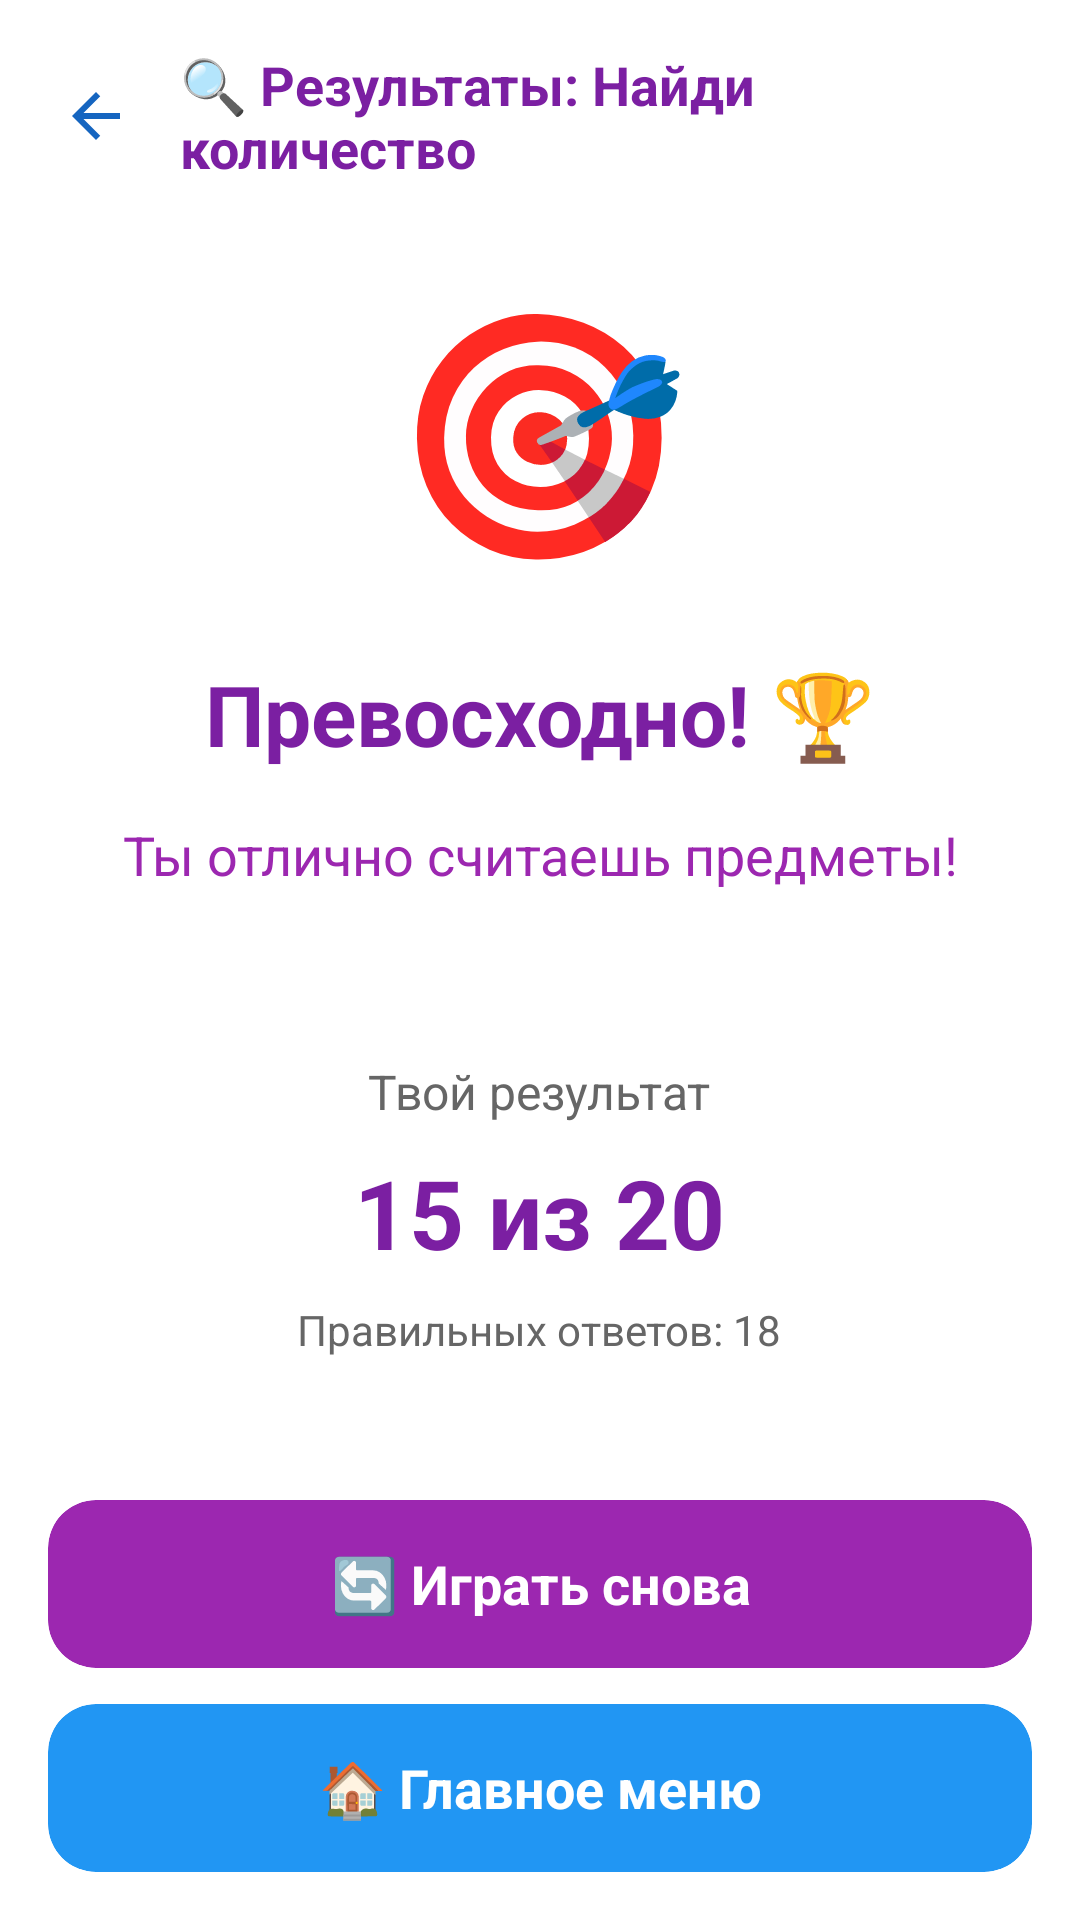

The Android layout XML behind this screen, and the referenced resources:
<!-- AndroidManifest.xml: application theme Theme.DanaBala -->
<!-- res/layout/activity_counting_results.xml -->
<?xml version="1.0" encoding="utf-8"?>
<LinearLayout xmlns:android="http://schemas.android.com/apk/res/android"
    xmlns:app="http://schemas.android.com/apk/res-auto"
    xmlns:tools="http://schemas.android.com/tools"
    android:id="@+id/main"
    android:layout_width="match_parent"
    android:layout_height="match_parent"
    android:orientation="vertical"
    android:padding="16dp"
    android:background="@drawable/gradient_celebration_background"
    tools:context=".CountingResultsActivity">

    
    <LinearLayout
        android:layout_width="match_parent"
        android:layout_height="wrap_content"
        android:orientation="horizontal"
        android:gravity="center_vertical"
        android:layout_marginBottom="20dp">

        <ImageView
            android:id="@+id/btnBack"
            android:layout_width="32dp"
            android:layout_height="32dp"
            android:src="@drawable/ic_arrow_back"
            android:background="?attr/selectableItemBackgroundBorderless"
            android:padding="4dp"
            android:clickable="true"
            android:focusable="true"
            android:contentDescription="Назад" />

        <TextView
            android:layout_width="0dp"
            android:layout_height="wrap_content"
            android:layout_weight="1"
            android:text="🔍 Результаты: Найди количество"
            android:textSize="18sp"
            android:textStyle="bold"
            android:textColor="#7B1FA2"
            android:layout_marginStart="12dp"
            android:gravity="start" />

    </LinearLayout>

    
    <LinearLayout
        android:layout_width="match_parent"
        android:layout_height="0dp"
        android:layout_weight="1"
        android:orientation="vertical"
        android:gravity="center">

        
        <TextView
            android:layout_width="wrap_content"
            android:layout_height="wrap_content"
            android:text="🎯"
            android:textSize="80sp"
            android:layout_marginBottom="24dp" />

        
        <TextView
            android:id="@+id/resultMessage"
            android:layout_width="wrap_content"
            android:layout_height="wrap_content"
            android:text="Превосходно! 🏆"
            android:textSize="28sp"
            android:textStyle="bold"
            android:textColor="#7B1FA2"
            android:gravity="center"
            android:layout_marginBottom="16dp" />

        
        <TextView
            android:id="@+id/encouragementText"
            android:layout_width="wrap_content"
            android:layout_height="wrap_content"
            android:text="Ты отлично считаешь предметы!"
            android:textSize="18sp"
            android:textColor="#9C27B0"
            android:gravity="center"
            android:layout_marginBottom="32dp" />

        
        <androidx.cardview.widget.CardView
            android:layout_width="wrap_content"
            android:layout_height="wrap_content"
            android:layout_marginBottom="16dp"
            app:cardCornerRadius="16dp"
            app:cardElevation="8dp"
            app:cardBackgroundColor="#FFFFFF">

            <LinearLayout
                android:layout_width="wrap_content"
                android:layout_height="wrap_content"
                android:orientation="vertical"
                android:padding="24dp"
                android:gravity="center">

                <TextView
                    android:layout_width="wrap_content"
                    android:layout_height="wrap_content"
                    android:text="Твой результат"
                    android:textSize="16sp"
                    android:textColor="#666666"
                    android:layout_marginBottom="8dp" />

                <TextView
                    android:id="@+id/scoreText"
                    android:layout_width="wrap_content"
                    android:layout_height="wrap_content"
                    android:text="15 из 20"
                    android:textSize="32sp"
                    android:textStyle="bold"
                    android:textColor="#7B1FA2"
                    android:layout_marginBottom="8dp" />

                <TextView
                    android:id="@+id/correctAnswersText"
                    android:layout_width="wrap_content"
                    android:layout_height="wrap_content"
                    android:text="Правильных ответов: 18"
                    android:textSize="14sp"
                    android:textColor="#666666" />

            </LinearLayout>

        </androidx.cardview.widget.CardView>

    </LinearLayout>

    
    <LinearLayout
        android:layout_width="match_parent"
        android:layout_height="wrap_content"
        android:orientation="vertical">

        <androidx.cardview.widget.CardView
            android:id="@+id/btnPlayAgain"
            android:layout_width="match_parent"
            android:layout_height="56dp"
            android:layout_marginBottom="12dp"
            android:clickable="true"
            android:focusable="true"
            android:foreground="?android:attr/selectableItemBackground"
            app:cardCornerRadius="16dp"
            app:cardElevation="6dp"
            app:cardBackgroundColor="#9C27B0">

            <TextView
                android:layout_width="match_parent"
                android:layout_height="match_parent"
                android:text="🔄 Играть снова"
                android:textSize="18sp"
                android:textStyle="bold"
                android:textColor="#FFFFFF"
                android:gravity="center" />

        </androidx.cardview.widget.CardView>

        <androidx.cardview.widget.CardView
            android:id="@+id/btnBackToMenu"
            android:layout_width="match_parent"
            android:layout_height="56dp"
            android:clickable="true"
            android:focusable="true"
            android:foreground="?android:attr/selectableItemBackground"
            app:cardCornerRadius="16dp"
            app:cardElevation="6dp"
            app:cardBackgroundColor="#2196F3">

            <TextView
                android:layout_width="match_parent"
                android:layout_height="match_parent"
                android:text="🏠 Главное меню"
                android:textSize="18sp"
                android:textStyle="bold"
                android:textColor="#FFFFFF"
                android:gravity="center" />

        </androidx.cardview.widget.CardView>

    </LinearLayout>

</LinearLayout>
<!-- resources referenced by this layout -->
<resources>
  <!-- drawable ic_arrow_back (drawable) -->
  <?xml version="1.0" encoding="utf-8"?>
  <vector xmlns:android="http://schemas.android.com/apk/res/android"
      android:width="24dp"
      android:height="24dp"
      android:viewportWidth="24"
      android:viewportHeight="24"
      android:tint="#1565C0">
      <path
          android:fillColor="@android:color/white"
          android:pathData="M20,11H7.83l5.59,-5.59L12,4l-8,8 8,8 1.41,-1.41L7.83,13H20v-2z"/>
  </vector>
</resources>
